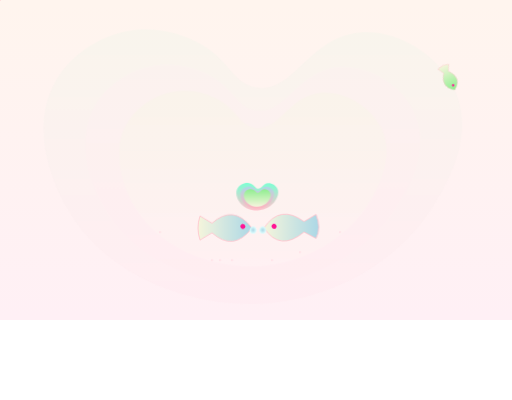
t = 0.00 s
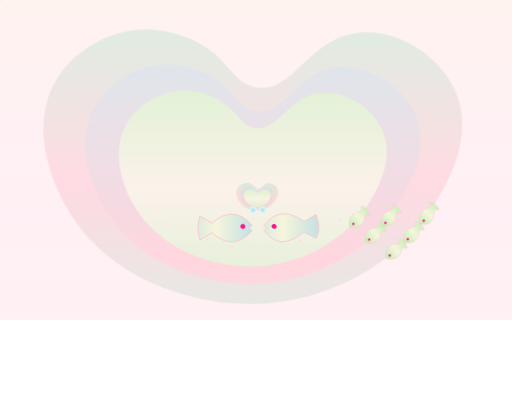
t = 2.00 s
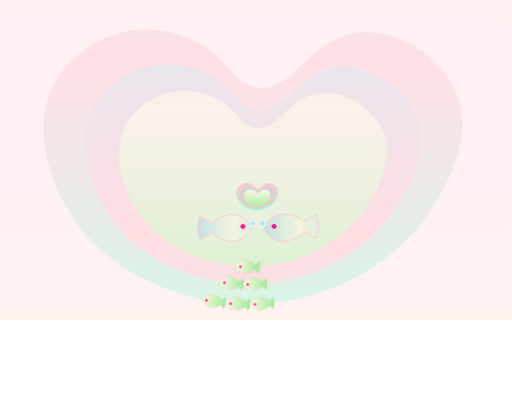
t = 4.00 s
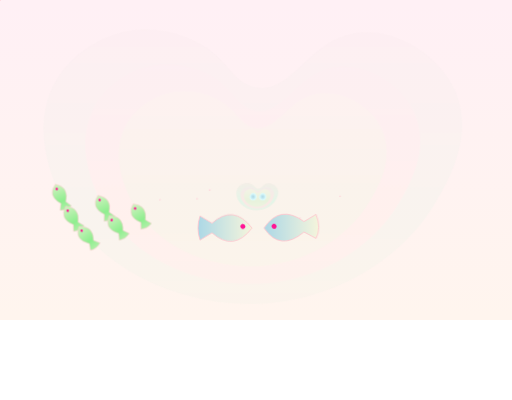
t = 6.00 s
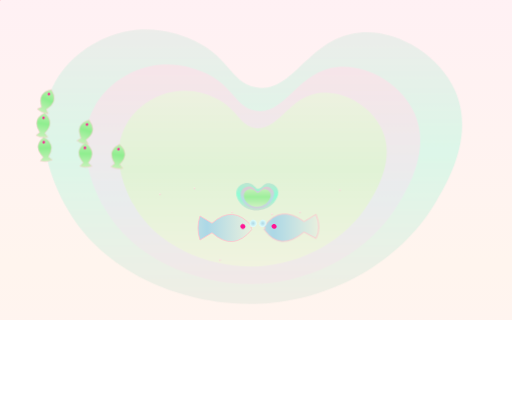
t = 7.00 s
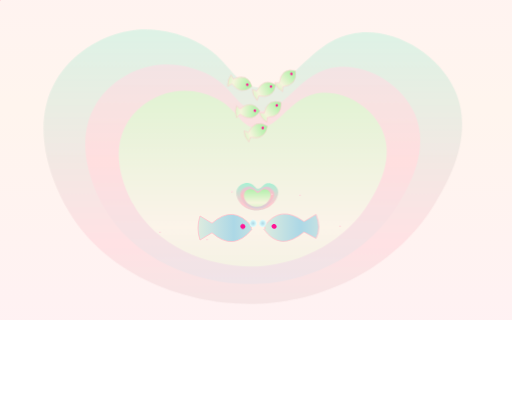
t = 10.00 s

The animated SVG that drew these frames (rendered in a browser with its animation timeline set to each time). Animation: 35 SMIL elements (animate=17,animateMotion=18), 5 CSS @keyframes rules; frames cover the first 10.00 s, repeats indefinitely.

<svg id="mysvg" width="1280" height="1000" viewBOX="0, 0,1280,1000" style="enable-background:new 0 0 1280 1000;" xmlns="http://www.w3.org/2000/svg" xmlns:xlink="http://www.w3.org/1999/xlinks">
<style type="text/css">    

#heartgradient2{animation:12s linear 0s infinite alternate mykey}
@keyframes mykey{
        0%{transform:translateY(1%);opacity:0;}
        100%{transform:translateY(0%);opacity:0.5;}
}
#smallbubble{animation:3s linear 0.5s infinite normal bubbleline;}
#smallbubble2{animation:3s linear 0.5s infinite normal bubbleline;}

#smallheart{animation:3s linear 0.5s infinite normal fadeinout;}
#bigheart{animation:6s linear 0s infinite normal fadeinout2;}
@keyframes bubbleline {
  from {
    transform: translateY(0%); 
    
  }

  to {

    transform:translateY(-5%);

  }
}
@keyframes fadeinout{
        0%{opacity:1;}
        100%{opacity:0;}
}
@keyframes fadeinout2{
        0%{opacity:5%;}
        5%{opacity:10%;}
        10%{opacity:20%;}
        20%{opacity:30%;}
        30%{opacity:40%;}
        40%{opacity:50%;}
        50%{opacity:100%;}
        60%{opacity:40%;}
        70%{opacity:30%;}
        80%{opacity:20%;}
        90%{opacity:10%;}
        100%{opacity:5%;}
}
@keyframes fishmoveline1 {
  from {
    transform: translateX(0%); 
    
  }

  to {

    transform:translateX(-30%);

  }
}
</style>
        <!--gradiation-->
        <linearGradient id="heartgradient1"
                gradientUnits="objectBoundingBox" spreadMethod="reflect"
                x1="100" y1="900" x2="100" y2="100">
                    <stop offset="1%" stop-color="aquamarine" />
                    <stop offset="99%" stop-color="pink" />
                        <animate attributeName ="y1" dur="9s" from="200%" to="0%" repeatCount = "indefinite"/>
                        <animate attributeName ="y2" dur="9s" from="100%" to="-100%" repeatCount = "indefinite"/>
        </linearGradient>
        <linearGradient id="heartgradient2" gradientUnits="objectBoundingBox" spreadMethod="reflect"
                x1="100" y1="900" x2="100" y2="100">
                    <stop offset="1%" stop-color="lightblue" />
                    <stop offset="99%" stop-color="lightpink" />
                        <animate attributeName ="y1" dur="9s" from="200%" to="0%" repeatCount = "indefinite"/>
                        <animate attributeName ="y2" dur="9s" from="100%" to="-100%" repeatCount = "indefinite"/>
        </linearGradient>
        <linearGradient id="heartgradient3" gradientUnits="objectBoundingBox" spreadMethod="reflect"
                x1="100" y1="900" x2="100" y2="100">
                    <stop offset="1%" stop-color="lightgreen" />
                    <stop offset="99%" stop-color="beige" />
                        <animate attributeName ="y1" dur="9s" from="200%" to="0%" repeatCount = "indefinite"/>
                        <animate attributeName ="y2" dur="9s" from="100%" to="-100%" repeatCount = "indefinite"/>
        </linearGradient>
        <!--fish gradation-->
        <linearGradient id="fishgradient1" gradientUnits="objectBoundingBox" spreadMethod="reflect"
                x1="100" y1="100" x2="200" y2="100">
                    <stop offset="1%" stop-color="lightgreen" />
                    <stop offset="99%" stop-color="beige" />
                        <animate attributeName ="x1" dur="9s" from="200%" to="0%" repeatCount = "indefinite"/>
                        <animate attributeName ="x2" dur="9s" from="100%" to="-100%" repeatCount = "indefinite"/>
        </linearGradient>
        <!--fish 4-->
        <linearGradient id="fishGradient2" gradientUnits="objectBoundingBox" spreadMethod="reflect"
                x1="0" y1="0" x2="100" y2="0">
                        <animate attributeName ="x1" dur="12s" from="-100%" to="100%" repeatCount = "indefinite"/>
                        <animate attributeName ="x2" dur="12s" from="0%" to="200%" repeatCount = "indefinite"/>
                        <stop offset="1%" stop-color="pink" />
                        <stop offset="99%" stop-color="beige" />
        </linearGradient>
        <linearGradient id="fishGradient3" gradientUnits="objectBoundingBox" spreadMethod="reflect"
                x1="0" y1="0" x2="100" y2="0">
                        <animate attributeName ="x1" dur="12s" from="-100%" to="100%" repeatCount = "indefinite"/>
                        <animate attributeName ="x2" dur="12s" from="0%" to="200%" repeatCount = "indefinite"/>
                        <stop offset="1%" stop-color="lightblue" />
                        <stop offset="99%" stop-color="beige" />
        </linearGradient>
        <!--background gradation-->
        <linearGradient id="bkgradient" gradientUnits="objectBoundingBox" spreadMethod="reflect"
                x1="100" y1="800" x2="100" y2="100">
                    <stop offset="1%" stop-color="seashell" />
                    <stop offset="99%" stop-color="lavenderblush" />
                        <animate attributeName ="y1" dur="12s" from="200%" to="0%" repeatCount = "indefinite"/>
                        <animate attributeName ="y2" dur="12s" from="100%" to="-100%" repeatCount = "indefinite"/>
        </linearGradient>
        <!--tiny bubble color-->
        <linearGradient id="tinybubblegradient" gradientTransform="rotate(80)">
                <stop offset="1%"  stop-color="lavenderblush" />
                <stop offset="99%" stop-color="pink" />
        </linearGradient>
        <!--fish bubble-->
        <radialGradient id="fishbubble">
                <stop offset="1%"  stop-color="lightblue" />
                <stop offset="99%" stop-color="lightcyan" />
        </radialGradient>


        <path id="bk" fill="url(#bkgradient)" stroke="none" d="M0,800 0,0 1280,0 1280,800 z"/>
        <!--heart lines-->
        <g id="bigheart">
        <!--swimming line2 heart-->
        <path id="swim2" fill="url(#heartgradient1)" stroke="none" stroke-width="18" d="M1136.94,225.14c51.39,113.57-18.48,231.16-48.72,282.05-89.22,150.16-263.1,244-438.46,252.13C471.46,767.61,258.64,688.85,164.09,515,148,485.35,64.46,331.74,139.5,202.06,177.14,137,247.74,90,322.41,77.27c70-11.9,126.36,9.35,146.15,17.1C573.84,135.57,573.93,206.75,639.5,218.3,733.86,234.92,769.76,93.87,897.62,81.55,990.56,72.59,1096.2,135.09,1136.94,225.14Z"/>

        <!--swimming line3 heart-->
        <path id="swim3" fill="url(#heartgradient2)" stroke="none" d="M1036,282.12c41.11,90.86-14.79,184.93-39,225.64C925.59,627.89,786.49,703,646.2,709.47,503.56,716.1,333.31,653.09,257.66,514,244.78,490.29,178,367.4,238,263.66c30.11-52,86.59-89.68,146.32-99.83,56-9.52,101.09,7.48,116.93,13.68,84.21,33,84.29,89.9,136.75,99.14,75.48,13.3,104.2-99.54,206.49-109.4C918.85,160.08,1003.35,210.08,1036,282.12Z"/>
        <!--swimming line4 heart-->
        <path id="swim4" fill="url(#heartgradient3)" stroke="none" d="M955.15,324C988,396.65,943.33,471.9,924,504.47c-57.1,96.1-168.39,156.15-280.61,161.37-114.12,5.3-250.32-45.11-310.84-156.4-10.3-18.95-63.75-117.26-15.73-200.25,24.09-41.63,69.27-71.74,117.06-79.87,44.81-7.61,80.87,6,93.54,10.94,67.38,26.37,67.44,71.93,109.4,79.32C697.18,330.22,720.15,240,802,232.06,861.47,226.32,929.08,266.33,955.15,324Z"/>
        </g>
        <!--small heart-->
        <g id="smallheart" transform="translate(580,450) scale(0.1)">
                <!--swimming line2 heart-->
                <path id="swim5" fill="url(#heartgradient1)" stroke="none" stroke-width="18" d="M1136.94,225.14c51.39,113.57-18.48,231.16-48.72,282.05-89.22,150.16-263.1,244-438.46,252.13C471.46,767.61,258.64,688.85,164.09,515,148,485.35,64.46,331.74,139.5,202.06,177.14,137,247.74,90,322.41,77.27c70-11.9,126.36,9.35,146.15,17.1C573.84,135.57,573.93,206.75,639.5,218.3,733.86,234.92,769.76,93.87,897.62,81.55,990.56,72.59,1096.2,135.09,1136.94,225.14Z"/>
                <!--swimming line3 heart-->
                <path id="swim6" fill="url(#heartgradient2)" stroke="none" d="M1036,282.12c41.11,90.86-14.79,184.93-39,225.64C925.59,627.89,786.49,703,646.2,709.47,503.56,716.1,333.31,653.09,257.66,514,244.78,490.29,178,367.4,238,263.66c30.11-52,86.59-89.68,146.32-99.83,56-9.52,101.09,7.48,116.93,13.68,84.21,33,84.29,89.9,136.75,99.14,75.48,13.3,104.2-99.54,206.49-109.4C918.85,160.08,1003.35,210.08,1036,282.12Z"/>
                <!--swimming line4 heart-->
                <path id="swim7" fill="url(#heartgradient3)" stroke="none" d="M955.15,324C988,396.65,943.33,471.9,924,504.47c-57.1,96.1-168.39,156.15-280.61,161.37-114.12,5.3-250.32-45.11-310.84-156.4-10.3-18.95-63.75-117.26-15.73-200.25,24.09-41.63,69.27-71.74,117.06-79.87,44.81-7.61,80.87,6,93.54,10.94,67.38,26.37,67.44,71.93,109.4,79.32C697.18,330.22,720.15,240,802,232.06,861.47,226.32,929.08,266.33,955.15,324Z"/>
        </g>

        <circle id="tinybubble" cx="0" cy="0" r="2" fill="url(#tinybubblegradient)"/>
 
        <!--shiny thing background-->
        <use href="#tinybubble">
                <animateMotion begin="0s" dur="10" path="M400,580 400,445" repeatCount="indefinite"/>
        </use>
        <use href="#tinybubble">
                <animateMotion begin="0s" dur="7" path="M550,650 520,445" repeatCount="indefinite"/>
        </use>
        <use href="#tinybubble">
                <animateMotion begin="0s" dur="8" path="M530,650 480,445" repeatCount="indefinite"/>
        </use>
        <use href="#tinybubble">
                <animateMotion begin="0s" dur="12" path="M580,650 580,445" repeatCount="indefinite"/>
        </use>
        <use href="#tinybubble">
                <animateMotion begin="0s" dur="12.5" path="M680,650 680,445" repeatCount="indefinite"/>
        </use>
        <use href="#tinybubble">
                <animateMotion begin="0s" dur="13" path="M750,630 750,445" repeatCount="indefinite"/>
        </use>
        <use href="#tinybubble">
                <animateMotion begin="0s" dur="9" path="M850,580 850,445" repeatCount="indefinite"/>
        </use>
        <!--fish6 eye in the middle-->
        <g transform="translate(-100,-100)">
        <g id="fish6">
                <path d="M0,0 Q 20,30 50,5 L65,13 Q72,0 65,-17 L50,-8 Q20,-30 0,0 L0,0 0,0" stroke="pink" stroke-width="1" fill="url(#fishgradient1)">             
                <animate attributeName="d" dur="1.5s" repeatCount="indefinite" values="M0,0 Q 20,30 50,5 L65,13 Q72,0 65,-17 L50,-8 Q20,-30 0,0 L0,0 0,0;M0,0 Q 20,30 50,5 L55,13 Q62,0 55,-17 L50,-8 Q20,-30 0,0 L0,0 0,0;M0,0 Q 20,30 50,5 L65,13 Q72,0 65,-17 L50,-8 Q20,-30 0,0 L0,0 0,0;M0,0 Q 20,30 50,5 L55,13 Q60,0 55,-17 L50,-8 Q20,-30 0,0 L0,0 0,0;M0,0 Q 20,30 50,5 L65,13 Q72,0 65,-17 L50,-8 Q20,-30 0,0 L0,0 0,0;"/>
                </path>
                <!--fish eye-->
                <path id="fisheye6" d="M9.5,0 C12,-5 18,0 15,3 S8.5,2 9.5,0" stroke="none" fill="deeppink"/>
                
        </g>                
        </g>

        <!--using spiral line and fish6-->
        <use href="#fish6" >
                <animateMotion begin="0s" dur="12s" repeatCount="indefinite" rotate="auto-reverse">
                        <mpath href="#swim2"/>
                </animateMotion>
        </use>
        <use href="#fish6">
                <animateMotion begin="0s" dur="12s" repeatCount="0" path="M -1500,-100"/><!--hide-->
                <animateMotion begin="0.25s" dur="12s" repeatCount="indefinite" rotate="auto-reverse">
                        <mpath href="#swim2"/>
                </animateMotion>
        </use>
        <use href="#fish6">
                <animateMotion begin="0s" dur="12s" repeatCount="0" path="M -1500,-100"/><!--hide-->
                <animateMotion begin="0.5s" dur="12s" repeatCount="indefinite" rotate="auto-reverse">
                        <mpath href="#swim2"/>
                </animateMotion>
        </use>
        <use href="#fish6">
                <animateMotion begin="0s" dur="12s" repeatCount="0" path="M -1500,-100"/><!--hide-->
                <animateMotion begin="0.1s" dur="12s" repeatCount="indefinite" rotate="auto-reverse">
                        <mpath href="#swim3"/>
                </animateMotion>
        </use>
        <use href="#fish6">
                <animateMotion begin="0s" dur="12s" repeatCount="0" path="M -1500,-100"/><!--hide-->
                <animateMotion begin="0.4s" dur="12s" repeatCount="indefinite" rotate="auto-reverse">
                        <mpath href="#swim3"/>
                </animateMotion>
        </use>
        <use href="#fish6">
                <animateMotion begin="0s" dur="12s" repeatCount="0" path="M -1500,-100"/><!--hide-->
                <animateMotion begin="0.25s" dur="12s" repeatCount="indefinite" rotate="auto-reverse">
                        <mpath href="#swim4"/>
                </animateMotion>
        </use>

        <!--fish2-->
        <g transform="translate(660,570) scale(2)">
        <g id="fish2">
                <path d="M0,0 Q 20,30 50,5 L65,13 Q72,0 65,-17 L50,-8 Q20,-30 0,0 L0,0 0,0 z" stroke="pink" stroke-width="1" fill="url(#fishGradient3)">             
                <animate attributeName="d" dur="3s" repeatCount="indefinite" values="M0,0 Q 20,30 50,5 L65,13 Q72,0 65,-17 L50,-8 Q20,-30 0,0 L0,0 0,0 z;M0,5 Q 20,30 50,5 L65,13 Q72,0 65,-17 L50,-8 Q20,-30 0,-5 L5,0 0,5 z;" />
                </path> 

                <!--small bubble-->
                <path id="smallbubble" d="M-5,0 C-2,-5 5,0 2,5 S-9,5 -5,0" stroke="none" fill="url(#fishbubble)" />
        </g>
                <!--fish eye-->
                <path id="fisheye" d="M9.5,-3 C12,-8 18,-3 15,0 S8.5,-1 9.5,-3" stroke="none" fill="deeppink"/>
                
        </g>
        <!--fish3-->
        <g transform="translate(530,570) scale(2)">
        <g id="fish3">
                <path d="M0,6 -15,15 Q-20,0 -15,-15 L0,-6 Q27,-30 50,0 Q27,30 0,6 " stroke="pink" stroke-width="1" fill="url(#fishGradient3)">             
                <animate attributeName="d" dur="3s" repeatCount="indefinite" values="M0,6 -15,15 Q-20,0 -15,-15 L0,-6 Q27,-30 50,0 L50,0 50,0 Q27,30 0,6 ;M0,6 -15,15 Q-20,0 -15,-15 L0,-6 Q27,-30 50,-5 L45,0 50,5 Q27,30 0,6;" />
                </path> 

                <!--small bubble-->
                <path id="smallbubble2" d="M48,0 C51,-5 58,0 55,5 S44,5 48,0z" stroke="none" fill="url(#fishbubble)"/>
        </g>
                <!--fish eye-->
                <path id="fisheye2" d="M35.5,-3 C38,-8 44,-3 41,0 S34.5,-1 35.5,-3z" stroke="none" fill="deeppink"/>
                
        </g>


</svg>
